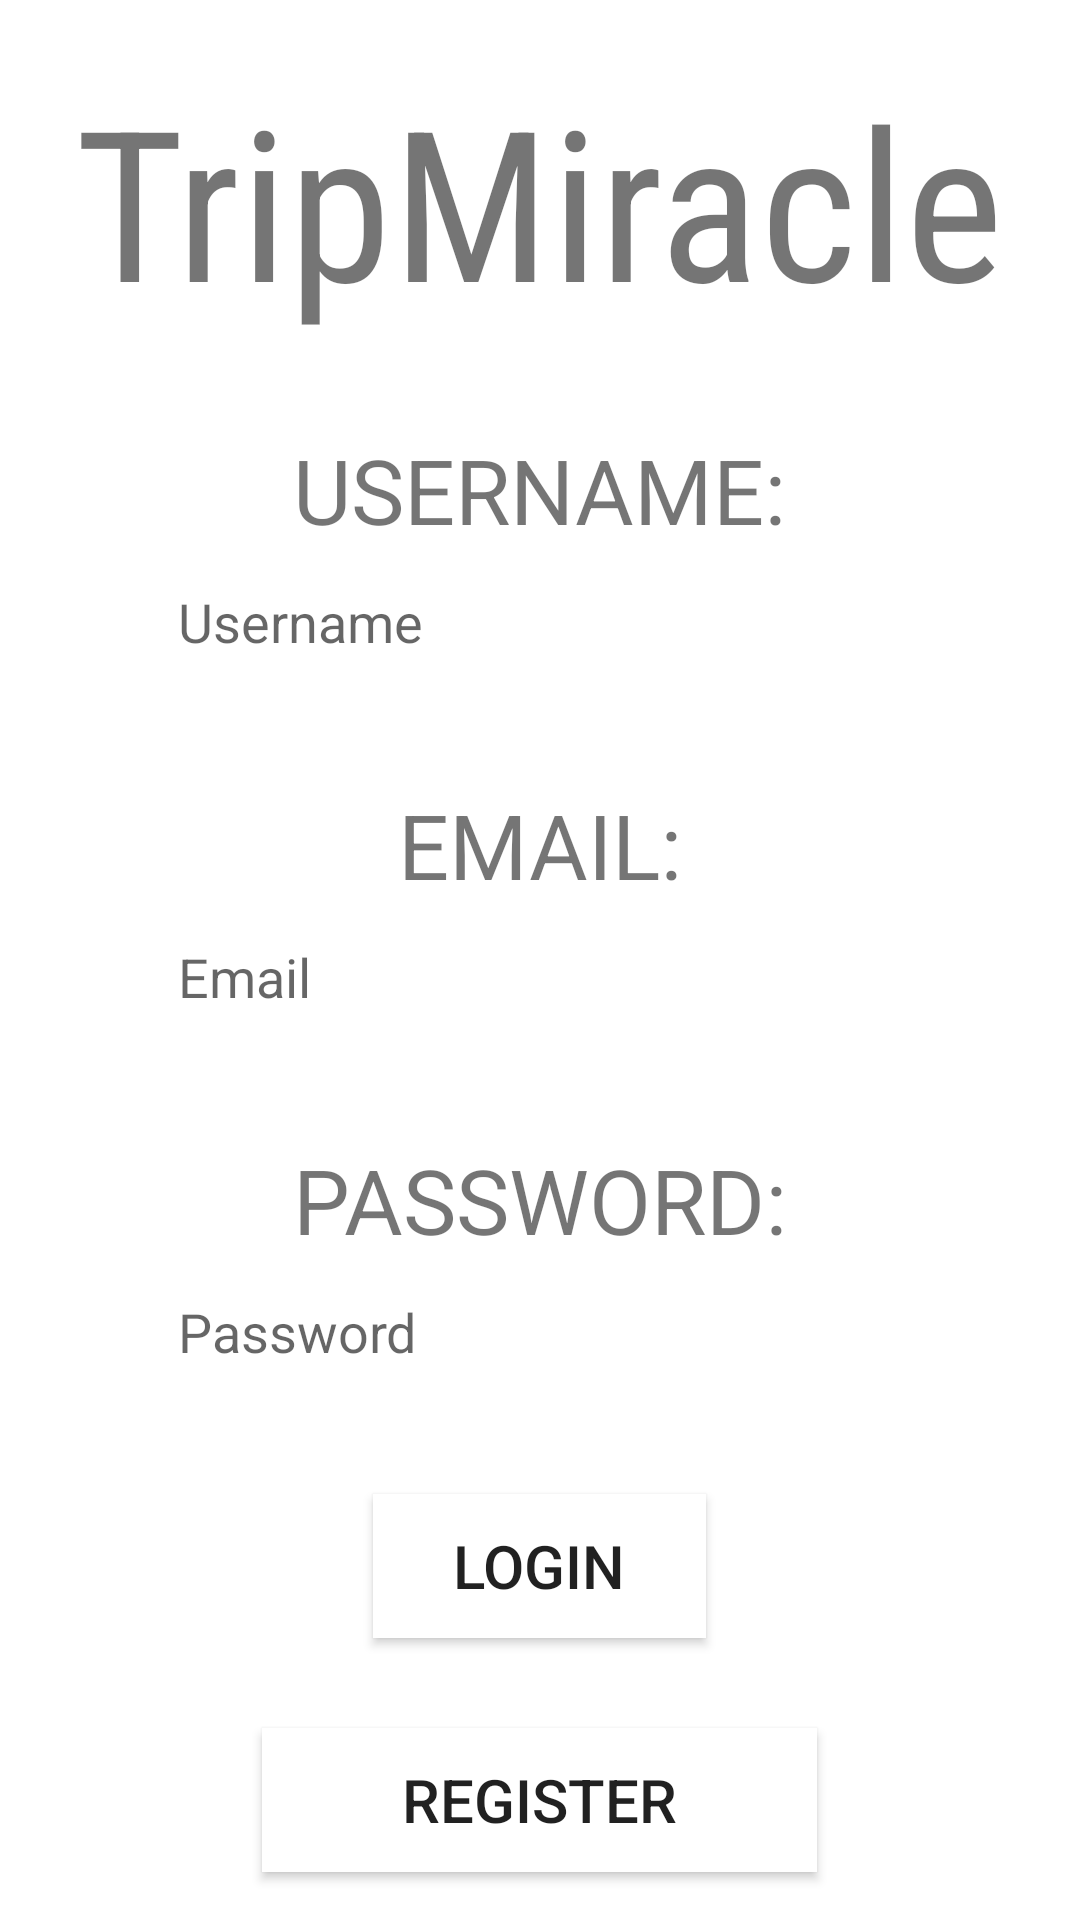

Reconstruct the res/layout file that produces this screen, plus the resources it refers to.
<!-- AndroidManifest.xml: application theme Theme.TripMiracle -->
<!-- res/layout/activity_main.xml -->
<?xml version="1.0" encoding="utf-8"?>
<LinearLayout xmlns:android="http://schemas.android.com/apk/res/android"
    xmlns:app="http://schemas.android.com/apk/res-auto"
    xmlns:tools="http://schemas.android.com/tools"
    android:layout_width="match_parent"
    android:layout_height="match_parent"
    tools:context=".MainActivity"
    android:orientation="vertical"
    android:gravity="center_horizontal"
    android:background="@drawable/img2">

    <TextView
        android:id="@+id/textview"
        android:layout_width="wrap_content"
        android:layout_height="wrap_content"
        android:fontFamily="sans-serif-condensed"
        android:text="@string/title"
        android:textSize="70dp"
        android:layout_marginTop="20dp"
        tools:layout_editor_absoluteX="79dp"
        tools:layout_editor_absoluteY="118dp" />

    <TextView
        android:layout_width="wrap_content"
        android:layout_height="wrap_content"
        android:text="@string/username"
        android:layout_marginTop="30dp"
        android:textSize="30dp"/>

    <EditText
        android:id="@+id/usernameEt"
        android:layout_width="241dp"
        android:layout_height="48dp"
        android:background="@color/white"
        android:textColor="@color/black"
        android:hint="@string/usernameTxt" />

    <TextView
        android:layout_width="wrap_content"
        android:layout_height="wrap_content"
        android:text="@string/email"
        android:layout_marginTop="30dp"
        android:textSize="30dp"/>

    <EditText
        android:id="@+id/emailEt"
        android:layout_width="241dp"
        android:layout_height="48dp"
        android:textColor="@color/black"
        android:background="@color/white"
        android:hint="@string/emailTxt" />

    <TextView
        android:layout_width="wrap_content"
        android:layout_height="wrap_content"
        android:text="@string/password"
        android:textSize="30dp"
        android:layout_marginTop="30dp"/>

    <EditText
        android:id="@+id/passwordEt"
        android:layout_width="241dp"
        android:layout_height="48dp"
        android:background="@color/white"
        android:textColor="@color/black"
        android:inputType="textPassword"
        android:hint="@string/passwordTxt" />

    <Button
        android:id="@+id/loginbtn"
        android:layout_width="111dp"
        android:layout_height="wrap_content"
        android:layout_marginTop="30dp"
        android:background="@color/design_default_color_on_primary"
        android:gravity="center"
        android:text="@string/login"
        android:textSize="20dp"
        tools:ignore="TextContrastCheck" />

    <Button
        android:id="@+id/registerbtn"
        android:layout_width="185dp"
        android:layout_height="wrap_content"
        android:layout_marginTop="30dp"
        android:background="@color/design_default_color_on_primary"
        android:gravity="center"
        android:text="@string/register"
        android:textSize="20dp"
        tools:ignore="TextContrastCheck" />


</LinearLayout>
<!-- resources referenced by this layout -->
<resources>
  <string name="email">EMAIL:</string>
  <string name="emailTxt">Email</string>
  <string name="login">LOGIN</string>
  <string name="password">PASSWORD:</string>
  <string name="passwordTxt">Password</string>
  <string name="register">Register</string>
  <string name="title">TripMiracle</string>
  <string name="username">USERNAME:</string>
  <string name="usernameTxt">Username</string>
  <style name="Theme.TripMiracle" parent="Theme.MaterialComponents.DayNight.NoActionBar">
          
          <item name="colorPrimary">@color/purple_500</item>
          <item name="colorPrimaryVariant">@color/purple_700</item>
          <item name="colorOnPrimary">@color/white</item>
          
          <item name="colorSecondary">@color/teal_200</item>
          <item name="colorSecondaryVariant">@color/teal_700</item>
          <item name="colorOnSecondary">@color/black</item>
          
          <item name="android:statusBarColor" tools:targetApi="l">?attr/colorPrimaryVariant</item>
          
      </style>
  <!-- not gathered from this repository: default colours our renderer supplied (Android Studio template values) -->
  <color name="purple_500">#FF6200EE</color>
  <color name="purple_700">#FF3700B3</color>
  <color name="teal_200">#FF03DAC5</color>
  <color name="teal_700">#FF018786</color>
  <color name="black">#FF000000</color>
  <color name="white">#FFFFFFFF</color>
</resources>
